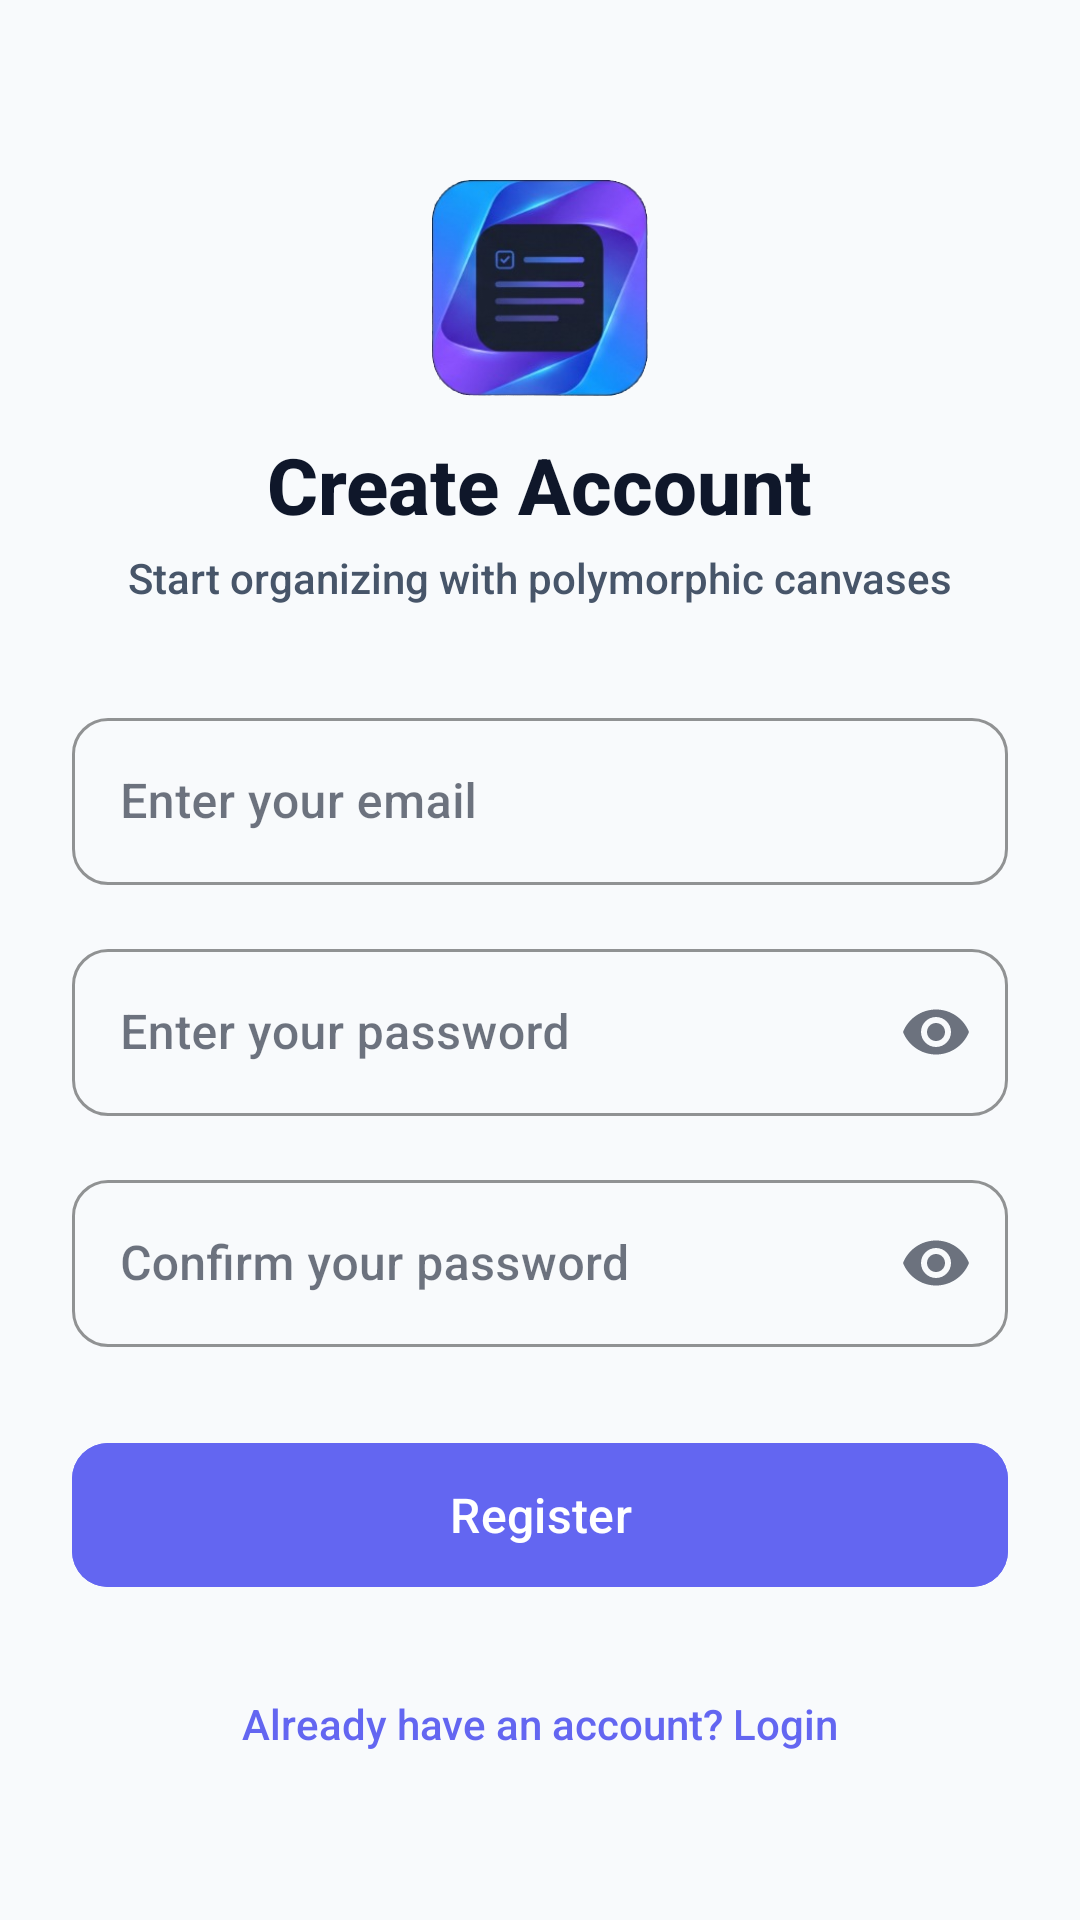

Layout XML and referenced resources for this Android screen:
<!-- AndroidManifest.xml: application theme Theme.MorphNote -->
<!-- res/layout/activity_register.xml -->
<?xml version="1.0" encoding="utf-8"?>
<ScrollView xmlns:android="http://schemas.android.com/apk/res/android"
    xmlns:app="http://schemas.android.com/apk/res-auto"
    xmlns:tools="http://schemas.android.com/tools"
    android:layout_width="match_parent"
    android:layout_height="match_parent"
    android:background="@color/background"
    android:fillViewport="true">

    <androidx.constraintlayout.widget.ConstraintLayout
        android:layout_width="match_parent"
        android:layout_height="wrap_content"
        android:padding="24dp">

        <ImageView
            android:id="@+id/ivLogo"
            android:layout_width="72dp"
            android:layout_height="72dp"
            android:layout_marginTop="36dp"
            android:contentDescription="@string/app_name"
            android:src="@drawable/ic_morphnote_logo"
            app:layout_constraintEnd_toEndOf="parent"
            app:layout_constraintStart_toStartOf="parent"
            app:layout_constraintTop_toTopOf="parent" />

        <TextView
            android:id="@+id/tvTitle"
            android:layout_width="wrap_content"
            android:layout_height="wrap_content"
            android:layout_marginTop="12dp"
            android:fontFamily="sans-serif-medium"
            android:text="Create Account"
            android:textColor="@color/text_primary"
            android:textSize="26sp"
            android:textStyle="bold"
            app:layout_constraintEnd_toEndOf="parent"
            app:layout_constraintStart_toStartOf="parent"
            app:layout_constraintTop_toBottomOf="@id/ivLogo" />

        <TextView
            android:id="@+id/tvSubtitle"
            android:layout_width="wrap_content"
            android:layout_height="wrap_content"
            android:layout_marginTop="4dp"
            android:text="Start organizing with polymorphic canvases"
            android:textColor="@color/text_secondary"
            android:textSize="14sp"
            app:layout_constraintEnd_toEndOf="parent"
            app:layout_constraintStart_toStartOf="parent"
            app:layout_constraintTop_toBottomOf="@id/tvTitle" />

        <com.google.android.material.textfield.TextInputLayout
            android:id="@+id/tilEmail"
            style="@style/Widget.MaterialComponents.TextInputLayout.OutlinedBox"
            android:layout_width="0dp"
            android:layout_height="wrap_content"
            android:layout_marginTop="32dp"
            android:hint="@string/email_hint"
            app:boxCornerRadiusBottomEnd="12dp"
            app:boxCornerRadiusBottomStart="12dp"
            app:boxCornerRadiusTopEnd="12dp"
            app:boxCornerRadiusTopStart="12dp"
            app:boxStrokeColor="@color/primary"
            app:hintTextColor="@color/primary"
            app:layout_constraintEnd_toEndOf="parent"
            app:layout_constraintStart_toStartOf="parent"
            app:layout_constraintTop_toBottomOf="@id/tvSubtitle">

            <com.google.android.material.textfield.TextInputEditText
                android:id="@+id/tietEmail"
                android:layout_width="match_parent"
                android:layout_height="wrap_content"
                android:inputType="textEmailAddress"
                android:textColor="@color/text_primary" />
        </com.google.android.material.textfield.TextInputLayout>

        <com.google.android.material.textfield.TextInputLayout
            android:id="@+id/tilPassword"
            style="@style/Widget.MaterialComponents.TextInputLayout.OutlinedBox"
            android:layout_width="0dp"
            android:layout_height="wrap_content"
            android:layout_marginTop="16dp"
            android:hint="@string/password_hint"
            app:boxCornerRadiusBottomEnd="12dp"
            app:boxCornerRadiusBottomStart="12dp"
            app:boxCornerRadiusTopEnd="12dp"
            app:boxCornerRadiusTopStart="12dp"
            app:boxStrokeColor="@color/primary"
            app:endIconMode="password_toggle"
            app:hintTextColor="@color/primary"
            app:layout_constraintEnd_toEndOf="parent"
            app:layout_constraintStart_toStartOf="parent"
            app:layout_constraintTop_toBottomOf="@id/tilEmail">

            <com.google.android.material.textfield.TextInputEditText
                android:id="@+id/tietPassword"
                android:layout_width="match_parent"
                android:layout_height="wrap_content"
                android:inputType="textPassword"
                android:textColor="@color/text_primary" />
        </com.google.android.material.textfield.TextInputLayout>

        <com.google.android.material.textfield.TextInputLayout
            android:id="@+id/tilConfirmPassword"
            style="@style/Widget.MaterialComponents.TextInputLayout.OutlinedBox"
            android:layout_width="0dp"
            android:layout_height="wrap_content"
            android:layout_marginTop="16dp"
            android:hint="@string/confirm_password_hint"
            app:boxCornerRadiusBottomEnd="12dp"
            app:boxCornerRadiusBottomStart="12dp"
            app:boxCornerRadiusTopEnd="12dp"
            app:boxCornerRadiusTopStart="12dp"
            app:boxStrokeColor="@color/primary"
            app:endIconMode="password_toggle"
            app:hintTextColor="@color/primary"
            app:layout_constraintEnd_toEndOf="parent"
            app:layout_constraintStart_toStartOf="parent"
            app:layout_constraintTop_toBottomOf="@id/tilPassword">

            <com.google.android.material.textfield.TextInputEditText
                android:id="@+id/tietConfirmPassword"
                android:layout_width="match_parent"
                android:layout_height="wrap_content"
                android:inputType="textPassword"
                android:textColor="@color/text_primary" />
        </com.google.android.material.textfield.TextInputLayout>

        <com.google.android.material.button.MaterialButton
            android:id="@+id/btnRegister"
            android:layout_width="0dp"
            android:layout_height="56dp"
            android:layout_marginTop="28dp"
            android:backgroundTint="@color/primary"
            android:text="@string/register"
            android:textAllCaps="false"
            android:textColor="@color/white"
            android:textSize="16sp"
            app:cornerRadius="12dp"
            app:layout_constraintEnd_toEndOf="parent"
            app:layout_constraintStart_toStartOf="parent"
            app:layout_constraintTop_toBottomOf="@id/tilConfirmPassword" />

        <ProgressBar
            android:id="@+id/progressBar"
            android:layout_width="wrap_content"
            android:layout_height="wrap_content"
            android:layout_marginTop="16dp"
            android:indeterminateTint="@color/primary"
            android:visibility="gone"
            app:layout_constraintEnd_toEndOf="parent"
            app:layout_constraintStart_toStartOf="parent"
            app:layout_constraintTop_toBottomOf="@id/btnRegister" />

        <TextView
            android:id="@+id/tvLoginLink"
            android:layout_width="wrap_content"
            android:layout_height="wrap_content"
            android:layout_marginTop="24dp"
            android:padding="8dp"
            android:text="@string/already_have_account"
            android:textColor="@color/primary"
            android:textSize="14sp"
            app:layout_constraintEnd_toEndOf="parent"
            app:layout_constraintStart_toStartOf="parent"
            app:layout_constraintTop_toBottomOf="@id/progressBar" />

    </androidx.constraintlayout.widget.ConstraintLayout>
</ScrollView>
<!-- resources referenced by this layout -->
<resources>
  <color name="background">#F8FAFC</color>
  <color name="primary">#6366F1</color>
  <color name="text_primary">#0F172A</color>
  <color name="text_secondary">#475569</color>
  <color name="white">#FFFFFFFF</color>
  <!-- drawable ic_morphnote_logo: png bitmap (drawable, 83190 bytes) -->
  <string name="already_have_account">Already have an account? Login</string>
  <string name="app_name">MorphNote</string>
  <string name="confirm_password_hint">Confirm your password</string>
  <string name="email_hint">Enter your email</string>
  <string name="password_hint">Enter your password</string>
  <string name="register">Register</string>
  <style name="Theme.MorphNote" parent="Theme.Material3.DayNight.NoActionBar">
          
          <item name="colorPrimary">@color/primary</item>
          <item name="colorPrimaryVariant">@color/primary_variant</item>
          <item name="colorPrimaryContainer">@color/primary_container</item>
          <item name="colorOnPrimary">@color/on_primary</item>
          <item name="colorOnPrimaryContainer">@color/on_primary_container</item>
          <item name="colorSecondary">@color/secondary</item>
          <item name="colorSecondaryVariant">@color/secondary_variant</item>
          <item name="colorSecondaryContainer">@color/secondary_container</item>
          
          <item name="colorSurface">@color/surface</item>
          <item name="colorSurfaceVariant">@color/surface_variant</item>
          <item name="android:colorBackground">@color/background</item>
          <item name="colorOnBackground">@color/text_primary</item>
          <item name="colorOnSurface">@color/text_primary</item>
          <item name="colorOnSurfaceVariant">@color/text_secondary</item>
          <item name="colorOutline">@color/outline</item>
          <item name="colorOutlineVariant">@color/outline_variant</item>
          
          <item name="colorError">@color/danger</item>
          <item name="colorErrorContainer">@color/danger_container</item>
          
          <item name="android:fontFamily">sans-serif-medium</item>
          
          <item name="android:windowBackground">@color/background</item>
          <item name="android:statusBarColor">@color/background</item>
          <item name="android:navigationBarColor">@color/surface</item>
          <item name="android:windowLightStatusBar">true</item>
          
          <item name="shapeAppearanceSmallComponent">@style/ShapeAppearance.MorphNote.Small</item>
          <item name="shapeAppearanceMediumComponent">@style/ShapeAppearance.MorphNote.Medium</item>
          <item name="shapeAppearanceLargeComponent">@style/ShapeAppearance.MorphNote.Large</item>
      </style>
  <color name="primary_variant">#4F46E5</color>
  <color name="primary_container">#E0E7FF</color>
  <color name="on_primary">#FFFFFF</color>
  <color name="on_primary_container">#312E81</color>
  <color name="secondary">#06B6D4</color>
  <color name="secondary_variant">#0891B2</color>
  <color name="secondary_container">#CFFAFE</color>
  <color name="surface">#FFFFFF</color>
  <color name="surface_variant">#F1F5F9</color>
  <color name="outline">#CBD5E1</color>
  <color name="outline_variant">#E2E8F0</color>
  <color name="danger">#EF4444</color>
  <color name="danger_container">#FEE2E2</color>
  <style name="ShapeAppearance.MorphNote.Small" parent="ShapeAppearance.Material3.SmallComponent">
          <item name="cornerSize">8dp</item>
      </style>
  <style name="ShapeAppearance.MorphNote.Medium" parent="ShapeAppearance.Material3.MediumComponent">
          <item name="cornerSize">12dp</item>
      </style>
  <style name="ShapeAppearance.MorphNote.Large" parent="ShapeAppearance.Material3.LargeComponent">
          <item name="cornerSize">16dp</item>
      </style>
</resources>
